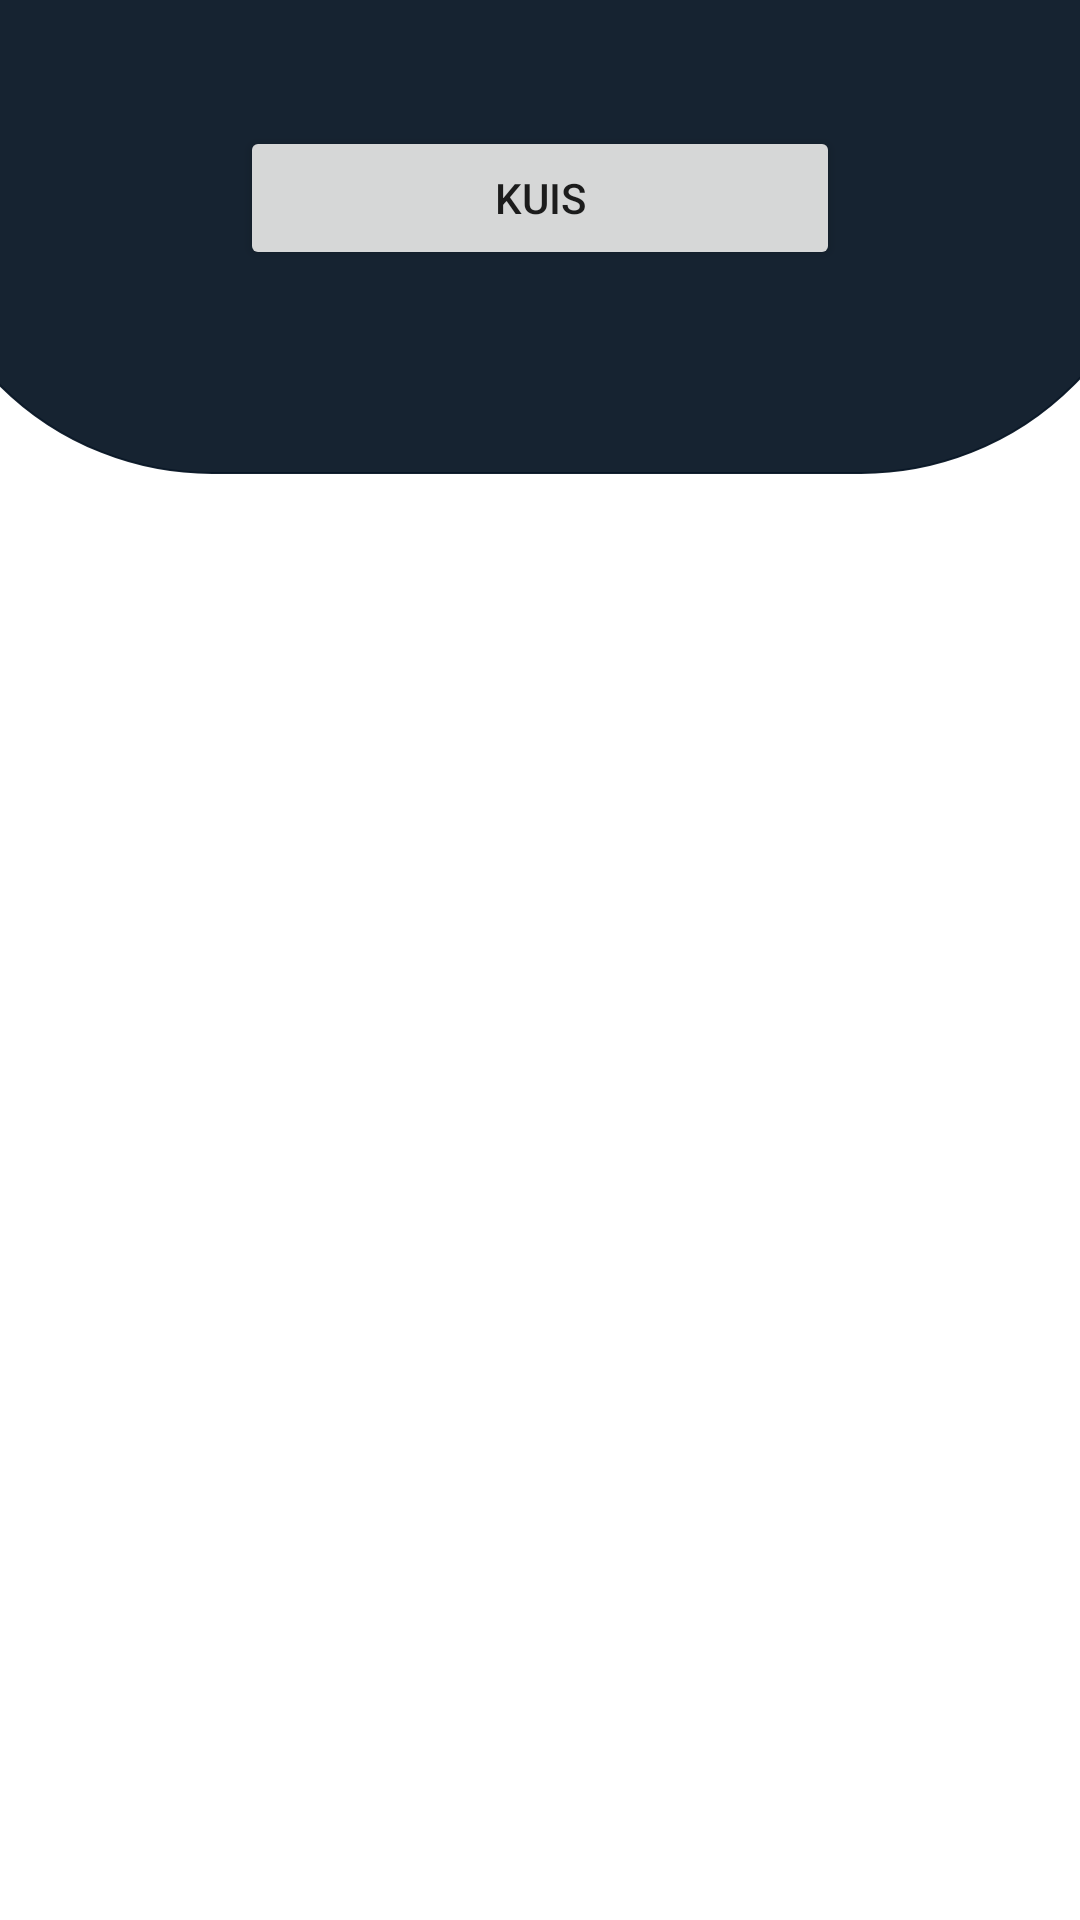

The Android layout XML behind this screen, and the referenced resources:
<!-- AndroidManifest.xml: application theme Theme.QuizAppFix -->
<!-- res/layout/activity_main.xml -->
<?xml version="1.0" encoding="utf-8"?>
<androidx.constraintlayout.widget.ConstraintLayout xmlns:android="http://schemas.android.com/apk/res/android"
    xmlns:app="http://schemas.android.com/apk/res-auto"
    xmlns:tools="http://schemas.android.com/tools"
    android:layout_width="match_parent"
    android:layout_height="match_parent"
    tools:context=".MainActivity">

    <LinearLayout
        android:layout_width="417dp"
        android:layout_height="205dp"
        android:background="@drawable/arched"
        android:layout_marginEnd="3dp"
        android:layout_marginBottom="1dp"
        android:foregroundTint="#CA2B2B"
        android:orientation="vertical"
        app:layout_constraintBottom_toTopOf="@+id/recyclerView"
        app:layout_constraintEnd_toEndOf="parent"
        app:layout_constraintStart_toStartOf="parent"
        app:layout_constraintTop_toTopOf="parent"></LinearLayout>

    <androidx.recyclerview.widget.RecyclerView
        android:id="@+id/recyclerView"
        android:layout_width="411dp"
        android:layout_height="529dp"
        app:layout_constraintBottom_toBottomOf="parent"
        app:layout_constraintEnd_toEndOf="parent"
        app:layout_constraintHorizontal_bias="0.0"
        app:layout_constraintStart_toStartOf="parent" />

    <Button
        android:id="@+id/kuis"
        android:layout_width="200dp"
        android:layout_height="wrap_content"
        android:layout_marginStart="162dp"
        android:layout_marginTop="50dp"
        android:layout_marginEnd="162dp"
        android:layout_marginBottom="29dp"
        android:text="Kuis"
        app:layout_constraintBottom_toTopOf="@+id/recyclerView"
        app:layout_constraintEnd_toEndOf="parent"
        app:layout_constraintStart_toStartOf="parent"
        app:layout_constraintTop_toTopOf="parent" />

</androidx.constraintlayout.widget.ConstraintLayout>
<!-- resources referenced by this layout -->
<resources>
  <!-- drawable arched (drawable) -->
  <?xml version="1.0" encoding="utf-8"?>
  <shape xmlns:android="http://schemas.android.com/apk/res/android"
      android:shape="rectangle">
      <corners
          android:bottomLeftRadius="100dp"
          android:bottomRightRadius="100dp"
          android:topLeftRadius="0dp"
          android:topRightRadius="0dp" />
      <padding
          android:bottom="0dp"
          android:left="0dp"
          android:right="0dp"
          android:top="0dp" />
      <stroke
          android:width="0.5dp"
          android:color="#F0081625" />
      <solid android:color="#F0081625" />
  </shape>
  <style name="Theme.QuizAppFix" parent="Theme.MaterialComponents.DayNight.DarkActionBar">
          
          <item name="colorPrimary">@color/purple_500</item>
          <item name="colorPrimaryVariant">@color/purple_700</item>
          <item name="colorOnPrimary">@color/white</item>
          
          <item name="colorSecondary">@color/teal_200</item>
          <item name="colorSecondaryVariant">@color/teal_700</item>
          <item name="colorOnSecondary">@color/black</item>
          
          <item name="android:statusBarColor" tools:targetApi="l">?attr/colorPrimaryVariant</item>
          
      </style>
  <color name="purple_500">#FF6200EE</color>
  <color name="purple_700">#FF3700B3</color>
  <color name="white">#FFFFFFFF</color>
  <color name="teal_200">#FF03DAC5</color>
  <color name="teal_700">#FF018786</color>
  <color name="black">#FF000000</color>
</resources>
